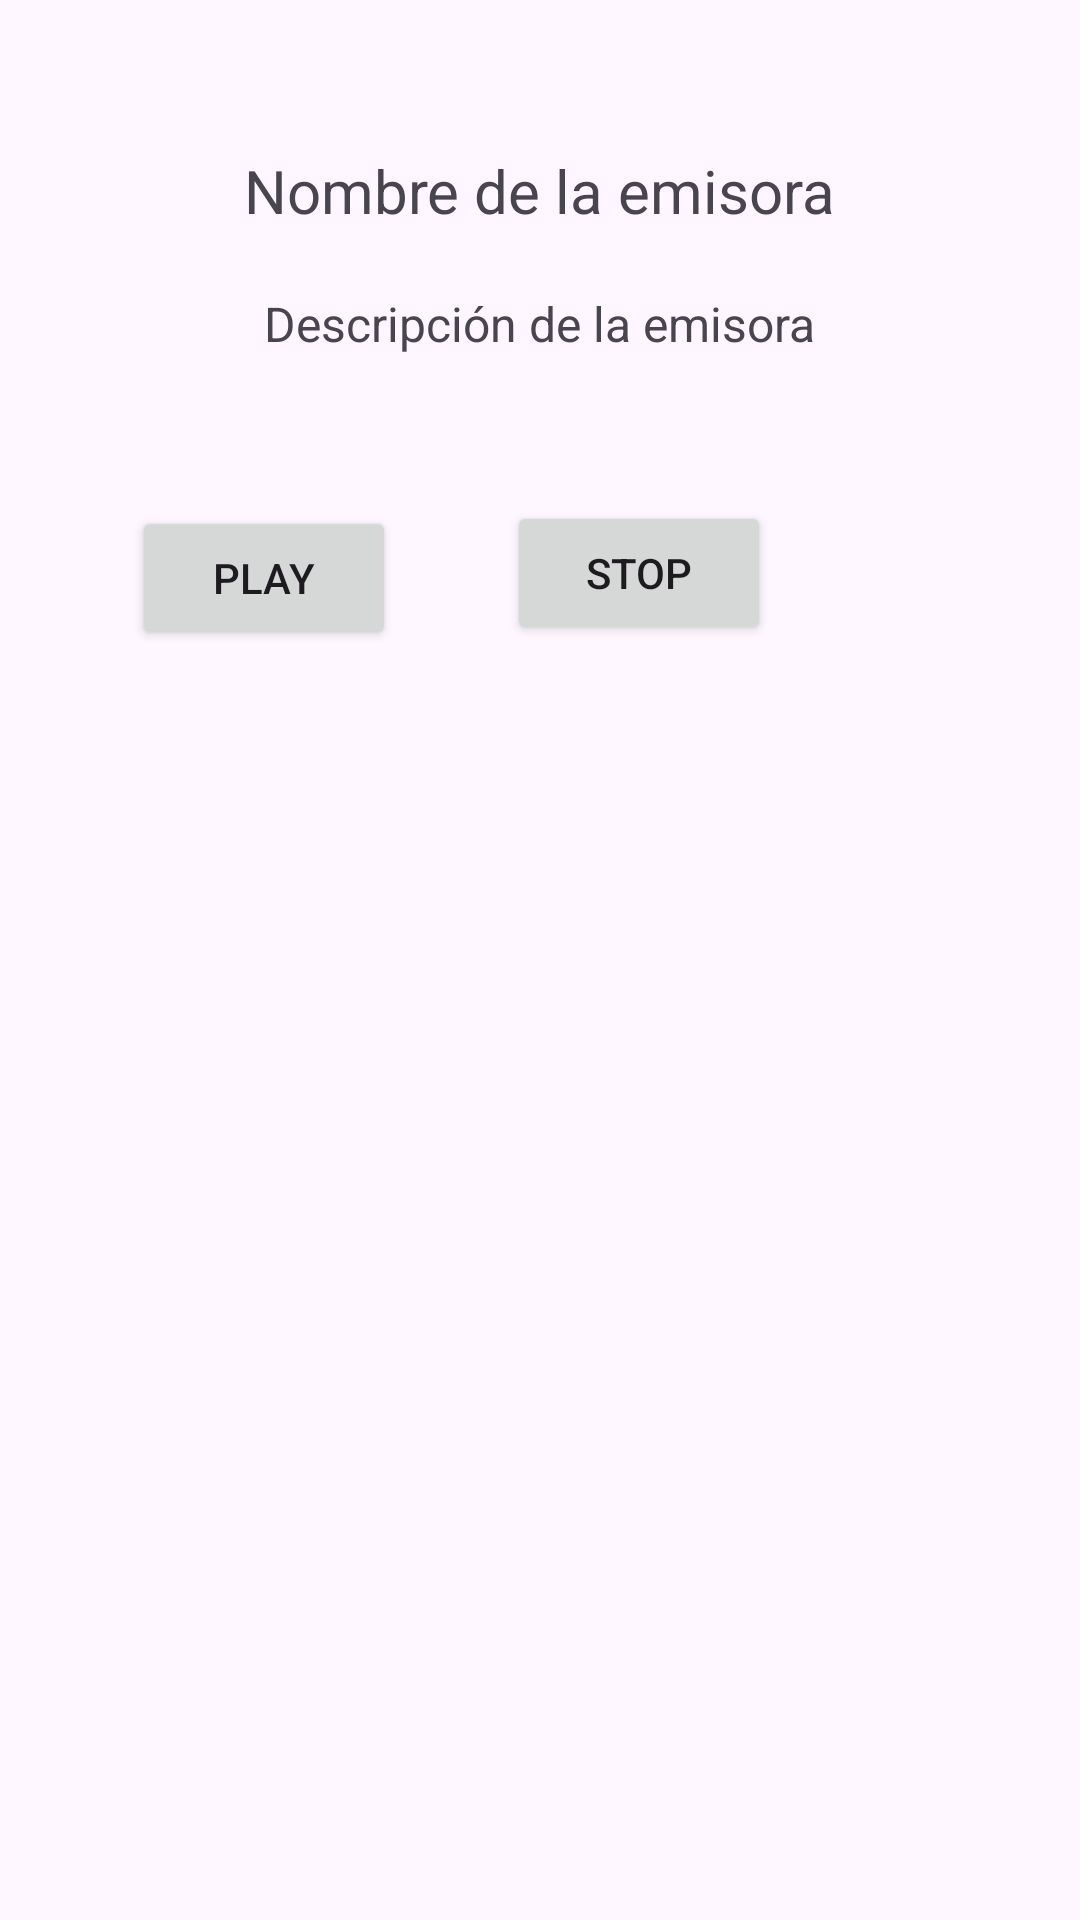

This screen was rendered from an Android layout file. Write that file and the resources it references.
<!-- AndroidManifest.xml: application theme Theme.M8UF2Avaluable2Radio -->
<!-- res/layout/activity_second.xml -->
<RelativeLayout xmlns:android="http://schemas.android.com/apk/res/android"
    xmlns:tools="http://schemas.android.com/tools"
    android:layout_width="match_parent"
    android:layout_height="match_parent"
    tools:context=".SecondActivity">

    <TextView
        android:id="@+id/nombre_emisora_textView"
        android:layout_width="wrap_content"
        android:layout_height="wrap_content"
        android:layout_centerHorizontal="true"
        android:layout_marginTop="50dp"
        android:onClick="soundPlay"
        android:text="Nombre de la emisora"
        android:textSize="20sp" />

    <TextView
        android:id="@+id/descripcion_emisora_textView"
        android:layout_width="wrap_content"
        android:layout_height="wrap_content"
        android:text="Descripción de la emisora"
        android:textSize="16sp"
        android:layout_below="@id/nombre_emisora_textView"
        android:layout_centerHorizontal="true"
        android:layout_marginTop="20dp"/>

    <Button
        android:id="@+id/play_button"
        android:layout_width="wrap_content"
        android:layout_height="wrap_content"
        android:layout_below="@id/descripcion_emisora_textView"
        android:layout_alignParentEnd="true"
        android:layout_marginTop="50dp"
        android:layout_marginEnd="228dp"
        android:onClick="soundPlay"
        android:text="Play" />

    <Button
        android:id="@+id/stop_button"
        android:layout_width="wrap_content"
        android:layout_height="wrap_content"
        android:layout_below="@id/play_button"
        android:layout_alignParentEnd="true"
        android:layout_marginTop="-50dp"
        android:layout_marginEnd="103dp"
        android:onClick="soundPause"
        android:text="Stop" />

</RelativeLayout>
<!-- resources referenced by this layout -->
<resources>
  <style name="Theme.M8UF2Avaluable2Radio" parent="Base.Theme.M8UF2Avaluable2Radio" />
  <style name="Base.Theme.M8UF2Avaluable2Radio" parent="Theme.Material3.DayNight.NoActionBar">
          
          
      </style>
</resources>
